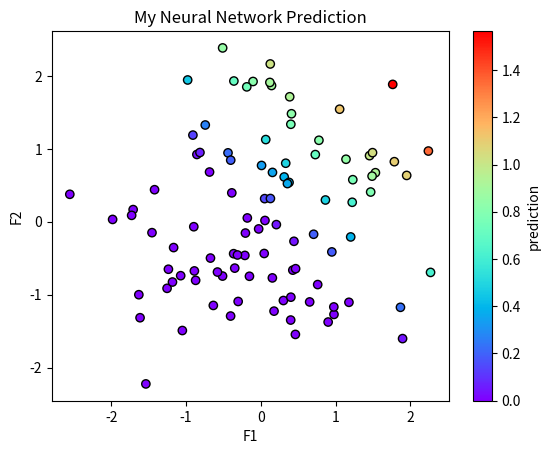

The script that saved this image:
import numpy as np
import matplotlib.pyplot as plt

def leaky_relu(z, alpha=0.01):
    return np.where(z > 0, z, alpha * z)

def leaky_relu_derivative(z, alpha=0.01):
    return np.where(z > 0, 1, alpha)

class NeuralNetwork:
    def __init__(self, layer_dims):
        self.params = self.init_params(layer_dims)

    def init_params(self, layer_dims):
        np.random.seed(3)
        params = {}
        L = len(layer_dims)
        for i in range(1, L):
            params['W' + str(i)] = np.random.randn(layer_dims[i], layer_dims[i - 1]) * 0.01
            params['b' + str(i)] = np.zeros((layer_dims[i], 1))
        return params

    def forward(self, X):
        self.cache = {}
        A = X
        L = len(self.params) // 2
        for i in range(1, L + 1):
            Z = np.dot(self.params['W' + str(i)], A) + self.params['b' + str(i)]
            A = leaky_relu(Z)
            self.cache['A' + str(i)] = A
            self.cache['Z' + str(i)] = Z
        return A

    def backward(self, X, Y):
        m = Y.shape[1]
        L = len(self.params) // 2
        A_last = self.cache['A' + str(L)]
        dZ = A_last - Y
        dW = np.dot(dZ, self.cache['A' + str(L-1)].T) / m
        db = np.sum(dZ, axis=1, keepdims=True) / m
        gradients = {'dW' + str(L): dW, 'db' + str(L): db}

        for i in reversed(range(1, L)):
            dA = np.dot(self.params['W' + str(i+1)].T, dZ)
            dZ = dA * leaky_relu_derivative(self.cache['Z' + str(i)])
            
            if i == 1:
                dW = np.dot(dZ, X.T) / m
            else:
                dW = np.dot(dZ, self.cache['A' + str(i-1)].T) / m

            db = np.sum(dZ, axis=1, keepdims=True) / m
            gradients['dW' + str(i)] = dW
            gradients['db' + str(i)] = db
        return gradients

    def update_params(self, gradients, learning_rate):
        for i in range(1, len(self.params) // 2 + 1):
            self.params['W' + str(i)] -= learning_rate * gradients['dW' + str(i)]
            self.params['b' + str(i)] -= learning_rate * gradients['db' + str(i)]

    def train(self, X, Y, epochs, learning_rate):
        for i in range(epochs):
            A = self.forward(X)
            gradients = self.backward(X, Y)
            self.update_params(gradients, learning_rate)
            if i % 100 == 0:
                loss = np.mean(np.square(Y - A))
                print(f"Epoch {i}, Loss: {loss:.4f}")

np.random.seed(0)
X = np.random.randn(2, 100)
Y = (X[0] + X[1] > 1).astype(float).reshape(1, -1)

layer_dims = [2, 96, 7]
nn = NeuralNetwork(layer_dims)
nn.train(X, Y, epochs=1000, learning_rate=0.01)

predictions = nn.forward(X)

plt.scatter(X[0], X[1], c=predictions[0], cmap='rainbow', edgecolors='black')
plt.title("My Neural Network Prediction")
plt.xlabel("F1")
plt.ylabel("F2")
plt.colorbar(label="prediction")
plt.show()
